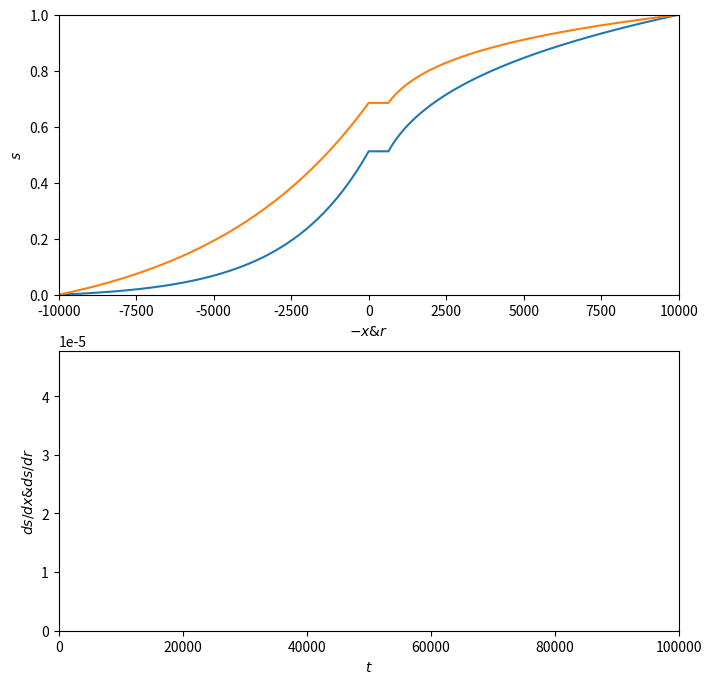

Reproduce this figure in Python.
#!/usr/bin/env python3
# -*- coding: utf-8 -*-
"""
Created on Sat May 13 16:57:31 2023

[redacted]
"""
import numpy as np
import matplotlib.pyplot as plt
from matplotlib.animation import FuncAnimation

from scipy import integrate
from scipy.special import jv
from scipy.special import yv

Q = 150  # m/s^3
A = 2000 # m^2
k = 400
kappa = k
R = 10000
L = 10000

D = 1

pi = np.pi

a = A/(pi*D)

def ssx(x):
    pwr = Q/(kappa*pi*D)
    d1 = 1/(R**pwr -a**pwr*np.exp(-Q*L/(k*A)))
    c1 = d1*a**pwr
    c2 = -np.exp(-Q*L/(k*A))*c1
    return c1 * np.exp(-Q*x/(k*A)) + c2

def ssr(r):
    pwr = Q/(kappa*pi*D)
    d1 = 1/(R**pwr -a**pwr*np.exp(-Q*L/(k*A)))
    d2 = 1-d1*R**pwr
    return d1*r**pwr + d2

def ssx0(x):
    pwr = 2*Q/(kappa*pi*D)
    d1 = 1/(R**pwr -a**pwr*np.exp(-2*Q*L/(k*A)))
    c1 = d1*a**pwr
    c2 = -np.exp(-2*Q*L/(k*A))*c1
    return c1 * np.exp(-2*Q*x/(k*A)) + c2

def ssr0(r):
    pwr = 2*Q/(kappa*pi*D)
    d1 = 1/(R**pwr -a**pwr*np.exp(-2*Q*L/(k*A)))
    d2 = 1-d1*R**pwr
    return d1*r**pwr + d2


order = Q/(2*kappa*pi)

def phi_r(r,par):
    return (r)**(order)*jv(order, np.sqrt(par[0]/kappa)*(r)) + par[1]*(r)**(order)*yv(order, np.sqrt(par[0]/kappa)*(r))

def phi_r_prime0(r,par):
    c = order
    w = np.sqrt(par[0]/kappa)
    d = par[1]
    
    T1 = d*w*r*yv(c-1, w*r)
    T2 = 2*c*d*yv(c, w*r)
    T3 = -d*w*r*yv(c+1,w*r)
    T4 = w*r*jv(c-1,w*r)
    T5 = 2*c*jv(c,w*r)
    T6 = -w*r*jv(c+1,w*r)
    return 0.5*r**(c-1)*(T1+T2+T3+T4+T5+T6)

def phi_r_dprime0(r,par):
    c = order
    w = np.sqrt(par[0]/kappa)
    d = par[1]
    
    T11 = (c**2+c-w**2*r**2)*yv(c, w*r)/(w**2*r**2)
    T12 = yv(c-1,w*r)/(w*r)
    T1 = d*w**2*r**c*(T11 - T12)
    
    T21 = (c**2+c-w**2*r**2)*jv(c, w*r)/(w**2*r**2)
    T22 = jv(c-1,w*r)/(w*r)
    T2 = w**2*r**c*(T21-T22)
    
    T3 = (c-1)*c*d*r**(c-2)*yv(c,w*r) + c*d*w*r**(c-1)*(yv(c-1,w*r) - yv(c+1,w*r))
    T4 = (c-1)*c*r**(c-2)*jv(c,w*r) + c*w*r**(c-1)*(jv(c-1,w*r) - jv(c+1,w*r))
    return (T1+T2+T3+T4)

good_roots_r = np.array([[3.94030436e-05,7.61848195e-01], #n=0
                          [1.71476791e-04,1.36154281e+00], #n=1
                          [3.94842613e-04,2.49685017e+00], #n=2
                          [7.08883157e-04,6.97900847e+00], #n=3
                          [1.11333787e-03,-1.12220582e+01], #n=4
                          [1.60807412e-03,-3.06309775e+00], #n=5
                          [2.19302e-03,-1.67100131e+00], #n=6
                          [2.86812e-03,-1.05017646e+00], #n=7
                          [3.63335e-03,-0.66912985e+00], #n=8
                          [4.4887e-03,-0.38862351e+00], #n=9
                          [5.43415e-03,-0.15366476e+00], #n=10
                          [6.46968e-03,0.065137e+00], #n=11
                          [7.5953e-03,0.2897497e+00], #n=12
                          [8.81099e-03,0.54445193e+00], #n=13
                          [1.011676e-02,0.86784664e+00], #n=14
                          [1.15126e-02,1.34271697e+00], #n=15
                          [1.29985e-02,2.21252377e+00], #n=16
                          [1.457447e-02,4.71344792e+00], #n=17
                          [1.62405098e-02,-2.61426615e+02], #n=18
                          [1.799661e-02,-4.44488786e+00]]) #n=20

N_r = 18
N_x = 18

#We now count from n=0 for simplicity and to add confusion :)

def phi_r_n(r,n):
    return phi_r(r, good_roots_r[n])

def labda_r_n(n):
    return good_roots_r[n][0]

def phi_r_prime(r,n):
    return phi_r_prime0(r, good_roots_r[n])

def phi_r_dprime(r,n):
    return phi_r_dprime0(r, good_roots_r[n])


def phi_x_n(x,n):
    n+=1
    return np.exp(-Q/(2*k*A)*x)*np.sin(n*pi*x/L)

def labda_x_n(n):
    n+=1
    return (Q/A)**2/(4*k) + k*(n*pi/L)**2

def phi_x_prime(x,n):
    n+=1
    return n*pi/L

def phi_x_dprime(x,n):
    n+=1
    return -2*n*pi/L*(-Q)/(2*k*A)

def inner_x(n,m):
    return integrate.quad(lambda x: phi_x_n(x,m)*phi_x_n(x,n), 0, L)[0]

def inner_r(n,m):
    return integrate.quad(lambda r: phi_r_n(r,m)*phi_r_n(r,n), a, R)[0]

G_x = np.array([[inner_x(n,m) for n in range(N_x)] for m in range(N_x)])
G_r = np.array([[inner_r(n,m) for n in range(N_r)] for m in range(N_r)])

labda_x = np.array([labda_x_n(n) for n in range(N_x)])
labda_r = np.array([labda_r_n(n) for n in range(N_r)])

inv_x = np.linalg.inv(G_x)
inv_r = np.linalg.inv(G_r)


alpha = ssx(0)
beta = ssx0(0)-ssx(0)
gamma = 1.4533828021114656e-05
gamma = 2.92478726253855e-05
def f(t):
    return alpha + beta * np.exp(-gamma*t)

f0 = ssx0(0)


I1 = [sum([inv_x[n,j]*integrate.quad(lambda x: ssx0(x)*phi_x_n(x,j), 0, L)[0] for j in range(N_x)]) for n in range(N_x)]
I2 = [sum([inv_x[n,j]*integrate.quad(lambda x: (1-x/L)*phi_x_n(x,j), 0, L)[0] for j in range(N_x)]) for n in range(N_x)]
I3 = [sum([inv_x[n,j]*integrate.quad(lambda x: (-Q/(A*L))*phi_x_n(x,j), 0, L)[0] for j in range(N_x)]) for n in range(N_x)]

P0 = [sum([inv_r[n,j]*integrate.quad(lambda r: (r-a)/(R-a)*phi_r_n(r,j), a, R)[0] for j in range(N_r)]) for n in range(N_r)]
P1 = [sum([inv_r[n,j]*integrate.quad(lambda r: ssr0(r)*phi_r_n(r,j), a, R)[0] for j in range(N_r)]) for n in range(N_r)]
P2 = [sum([inv_r[n,j]*integrate.quad(lambda r: (R-r)/(R-a)*phi_r_n(r,j), a, R)[0] for j in range(N_r)]) for n in range(N_r)]
P3 = [sum([inv_r[n,j]*integrate.quad(lambda r: 1/(a-R)*(kappa-Q/(pi*D))/r*phi_r_n(r,j), a, R)[0] for j in range(N_r)]) for n in range(N_r)]

tempix1 = np.array([I1[n] - f0*I2[n] for n in range(N_x)])
tempix2 = np.array([-I2[n] for n in range(N_x)])
tempix3 = np.array([I3[n] for n in range(N_x)])

tempir0 = np.array([-P3[n] for n in range(N_r)])
tempir1 = np.array([-P0[n] + P1[n] - f0*P2[n] + P3[n] for n in range(N_r)])
tempir2 = np.array([-P2[n] for n in range(N_r)])
tempir3 = np.array([P3[n] for n in range(N_r)])


m = 100
t = np.linspace(0,1e5,m)
x = np.linspace(0,L,100)
r = np.linspace(a,R,100)

tempitx1 = np.array([np.exp(-labda_x[n]*t) for n in range(N_x)])
tempitx2 = np.array([-beta*gamma/(labda_x[n]-gamma)*(np.exp(-gamma*t) - np.exp(-labda_x[n]*t)) for n in range(N_x)])
tempitx3 = np.array([alpha/labda_x[n]*(1-np.exp(-labda_x[n]*t)) + beta/(labda_x[n]-gamma)*(np.exp(-gamma*t) - np.exp(-labda_x[n]*t)) for n in range(N_x)])

tempitr0 = np.array([1/labda_r[n]*(1-np.exp(-labda_r[n]*t)) for n in range(N_r)])
tempitr1 = np.array([np.exp(-labda_r[n]*t) for n in range(N_r)])
tempitr2 = np.array([-beta*gamma/(labda_r[n]-gamma)*(np.exp(-gamma*t) - np.exp(-labda_r[n]*t)) for n in range(N_r)])
tempitr3 = np.array([alpha/labda_r[n]*(1-np.exp(-labda_r[n]*t)) + beta/(labda_r[n]-gamma)*(np.exp(-gamma*t) - np.exp(-labda_r[n]*t)) for n in range(N_r)])

Tx = np.zeros((len(t), N_x))
Tr = np.zeros((len(t), N_r))

for i in range(len(t)):
    T1 = tempitx1[:,i] * tempix1
    T2 = tempitx2[:,i] * tempix2
    T3 = tempitx3[:,i] * tempix3
    Tx[i,:] = T1 + T2 + T3
    
for i in range(len(t)):
    T0 = tempitr0[:,i] * tempir0
    T1 = tempitr1[:,i] * tempir1
    T2 = tempitr2[:,i] * tempir2
    T3 = tempitr3[:,i] * tempir3
    Tr[i,:] = T0 + T1 + T2 + T3
    
    
def ksi(x,t):
    return f(t)*(1-x/L)

def psi(r,t):
    return (f(t)-1)*r/(a-R)+(R*f(t)-a)/(R-a)

KSI = np.zeros((len(t), len(x)))
PSI = np.zeros((len(t), len(r)))
for i in range(len(t)):
    for j in range(len(x)):
        KSI[i,j] = ksi(x[j], t[i])

for i in range(len(t)):
    for j in range(len(r)):
        PSI[i,j] = psi(r[j], t[i])
    
solx = Tx @ np.array([phi_x_n(x,n) for n in range(N_x)]) + KSI
solr = Tr @ np.array([phi_r_n(r,n) for n in range(N_r)]) + PSI



axs = np.append(-x[::-1], r)
res = np.append(solx[0][::-1], solr[0])
s0 = np.append(ssx0(x)[::-1], ssr0(r))
sn = np.append(ssx(x)[::-1], ssr(r))


result = [np.zeros(10) for i in range(len(t))]
for i in range(len(t)):
    result[i] = np.append(solx[i][::-1], solr[i])



################ DERIVATIVES
def ksi_dx(x,t):
    return -f(t)/L
def psi_dr(r,t):
    return (f(t)-1)/(a-R)

KSI_dx = np.zeros(len(t))
PSI_dr = np.zeros(len(t))
for i in range(len(t)):
    KSI_dx[i] = ksi_dx(0, t[i])

for i in range(len(t)):
    PSI_dr[i] = psi_dr(a, t[i])
    
dsdx = Tx @ np.array([phi_x_prime(0,n) for n in range(N_x)]) + KSI_dx
dsdr = Tr @ np.array([phi_r_prime(a,n) for n in range(N_r)]) + PSI_dr

ds2dx2 = Tx @ np.array([phi_x_dprime(0,n) for n in range(N_x)])
ds2dr2 = Tr @ np.array([phi_r_dprime(a,n) for n in range(N_r)])

transx = k*ds2dx2 + Q/A*dsdx
transr = kappa*ds2dr2 + 1/a*(kappa-Q/(pi*D))*dsdr

def sx(arr):
    n = len(x)
    dx = x[n-1] -x[n-2]
    dsdx = (arr[n-1] - arr[n-2])/dx
    ds2dx2 = (arr[n-1] -2* arr[n-2] + arr[n-3])/dx**2
    return k*ds2dx2 + Q/A*dsdx

def sr(arr):
    n = len(x)
    dr = r[1] - r[0]
    dsdr = (arr[n+1] - arr[n])/dr
    ds2dr2 = (arr[n+2]-2*arr[n+1] + arr[n])/dr**2
    return kappa*ds2dr2 + 1/a*(kappa-Q/(pi*D))*dsdr

sx_arr = [sx(result[i]) for i in range(len(result))]
sr_arr = [sr(result[i]) for i in range(len(result))]
ylimit = max(max(sx_arr), max(sr_arr))*1.3

############## PLOTTING


fig, axes = plt.subplots(2,1, figsize=(8,8))

ax = axes[0]
ax.plot(axs, s0)
ax.plot(axs, sn)
ax.set_xlim(-L, R)
ax.set_ylim(0, 1)
ax.set_xlabel(r'$-x & r$')
ax.set_ylabel(r'$s$')

ax = axes[1]
ax.set_xlim(0, t[-1])
ax.set_ylim(0, ylimit)
ax.set_xlabel(r'$t$')
ax.set_ylabel(r'$ds/dx & ds/dr$')

# Plot the surface.
def init():
    ax = axes[0]
    ax.plot(axs, s0, label='initial')
    ax.plot(axs, sn, label='final')
    ax.set_xlim(-L, R)
    ax.set_ylim(0, 1)
    ax.set_xlabel(r'$x$')
    ax.set_ylabel(r'$s$')
    
    ax = axes[1]
    ax.set_xlim(0, t[-1])
    ax.set_ylim(0, ylimit)
    ax.set_xlabel(r'$t$')
    ax.set_ylabel(r'$ds/dx & ds/dr$')
    return 

# animation function.  This is called sequentially
def animate(i):
    ax = axes[0]
    ax.clear()
    ax.plot(axs, s0, label='initial')
    ax.plot(axs, sn, label='final')
    ax.plot(axs, result[i], label=str(t[i]))
    ax.set_xlim(-L, R)
    ax.set_ylim(0, 1)
    ax.set_xlabel(r'$x$')
    ax.set_ylabel(r'$s$')
    ax.legend()
    
    ax = axes[1]
    ax.clear()
    # ax.plot(t[:i], sx_arr[:i], label='s_x')
    # ax.plot(t[:i], sr_arr[:i], label='s_r')
    # ax.plot(t[:i], -dsdx[:i], 'r--' )
    # ax.plot(t[:i], dsdr[:i], 'k--')
    ax.plot(t[:i], -transx[:i], 'r--', label='transx')
    ax.plot(t[:i], transr[:i], 'k--', label='transr')
    ax.set_xlim(0, t[-1])
    # ax.set_ylim(0, ylimit)
    ax.set_xlabel(r'$t$')
    ax.set_ylabel(r'$ds/dx & ds/dr$')
    ax.legend()
    return 

anim = FuncAnimation(fig, animate, frames=m, interval=10, repeat=False)
plt.show()


# plt.figure()
# plt.plot(x,ssx0(x), 'k--')
# plt.plot(x,ssx(x), 'r--')
# for i in range(len(t)):
#     plt.plot(x, solx[i])
# plt.show()


# plt.figure()
# plt.plot(r,ssr0(r), 'k--')
# plt.plot(r,ssr(r), 'r--')
# for i in range(len(t)):
#     plt.plot(r, solr[i])
# plt.show()
